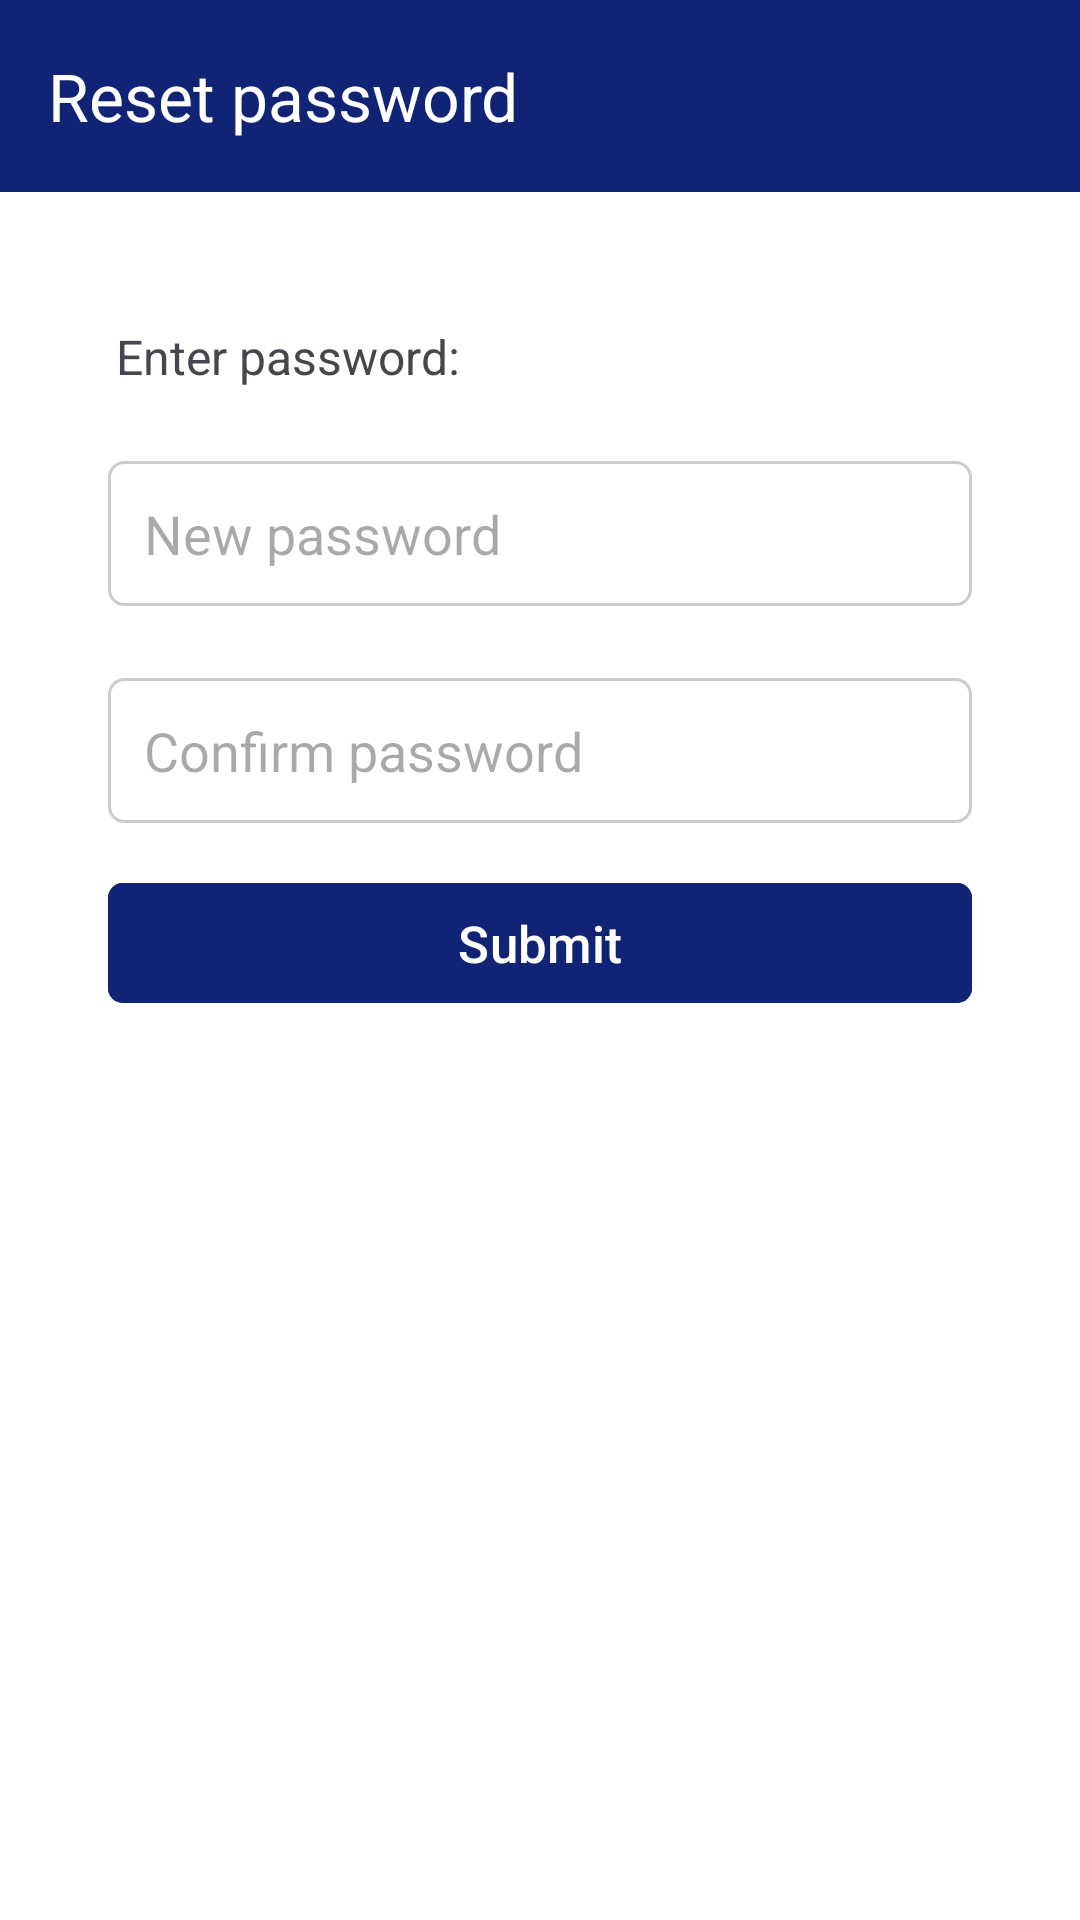

Here is an Android app screen rendered from its layout file. Give the layout XML and the strings, colors and styles it references.
<!-- AndroidManifest.xml: application theme Theme.GoldDigger -->
<!-- res/layout/activity_reset_password.xml -->
<?xml version="1.0" encoding="utf-8"?>
<androidx.constraintlayout.widget.ConstraintLayout xmlns:android="http://schemas.android.com/apk/res/android"
    xmlns:app="http://schemas.android.com/apk/res-auto"
    xmlns:tools="http://schemas.android.com/tools"
    android:id="@+id/main"
    android:layout_width="match_parent"
    android:layout_height="match_parent"
    tools:context=".ResetPasswordActivity"
    android:background="@color/white">


    <androidx.appcompat.widget.Toolbar
        android:id="@+id/toolbar"
        android:layout_width="0dp"
        android:layout_height="?attr/actionBarSize"
        android:background="@color/blue"
        android:theme="@style/ThemeOverlay.AppCompat.Dark.ActionBar"
        android:popupTheme="@style/ThemeOverlay.AppCompat.Light"
        app:layout_constraintStart_toStartOf="parent"
        app:layout_constraintEnd_toEndOf="parent"
        app:layout_constraintTop_toTopOf="parent"
        app:title="Reset password"
        />

    <TextView
        android:id="@+id/tvPasswordPrompt"
        android:layout_width="0dp"
        android:layout_height="wrap_content"
        android:layout_marginStart="41dp"
        android:layout_marginTop="108dp"
        android:text="Enter password:"
        android:textSize="16sp"
        app:layout_constraintEnd_toEndOf="parent"
        app:layout_constraintStart_toStartOf="parent"
        app:layout_constraintTop_toTopOf="parent"
        app:layout_constraintWidth_percent="0.9" />

    <EditText
        android:id="@+id/etNewPassword"
        android:layout_width="0dp"
        android:layout_height="wrap_content"
        android:layout_marginTop="24dp"
        android:background="@drawable/rounded_edit_text"
        android:hint="New password"
        android:inputType="textPassword"
        android:padding="12dp"
        app:layout_constraintEnd_toEndOf="parent"
        app:layout_constraintStart_toStartOf="parent"
        app:layout_constraintTop_toBottomOf="@id/tvPasswordPrompt"
        app:layout_constraintWidth_percent="0.8" />

    <EditText
        android:id="@+id/etConfirmPassword"
        android:layout_width="0dp"
        android:layout_height="wrap_content"
        android:layout_marginTop="24dp"
        android:background="@drawable/rounded_edit_text"
        android:hint="Confirm password"
        android:inputType="textPassword"
        android:padding="12dp"
        app:layout_constraintEnd_toEndOf="parent"
        app:layout_constraintStart_toStartOf="parent"
        app:layout_constraintTop_toBottomOf="@id/etNewPassword"
        app:layout_constraintWidth_percent="0.8" />

    <com.google.android.material.button.MaterialButton
        android:id="@+id/btnResetPassword"
        android:layout_width="0dp"
        android:layout_height="wrap_content"
        android:layout_marginTop="16dp"
        android:backgroundTint="@color/blue"
        android:text="Submit"
        android:textColor="@android:color/white"
        android:textSize="17sp"
        app:cornerRadius="5dp"
        app:layout_constraintEnd_toEndOf="parent"
        app:layout_constraintStart_toStartOf="parent"
        app:layout_constraintTop_toBottomOf="@id/etConfirmPassword"
        app:layout_constraintWidth_percent="0.8" />

</androidx.constraintlayout.widget.ConstraintLayout>
<!-- resources referenced by this layout -->
<resources>
  <color name="blue">#112375</color>
  <color name="white">#FFFFFFFF</color>
  <!-- drawable rounded_edit_text (drawable) -->
  <?xml version="1.0" encoding="utf-8"?>
  <shape xmlns:android="http://schemas.android.com/apk/res/android">
      <solid android:color="#FFFFFF" /> 
      <corners android:radius="5dp" /> 
      <stroke android:width="1dp" android:color="#CCCCCC" /> 
      <height android:value="50dp" /> />
  </shape>
  <style name="Theme.GoldDigger" parent="Base.Theme.GoldDigger" />
  <style name="Base.Theme.GoldDigger" parent="Theme.Material3.DayNight.NoActionBar">
          
          
      </style>
</resources>
